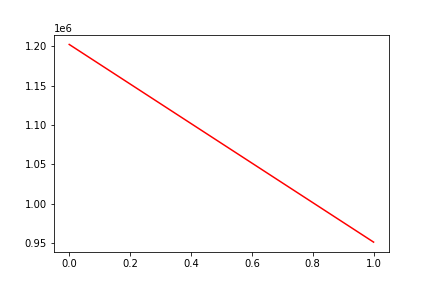

The file beside this chart, header and first rows:
, date, assets
0, 0, 1202158
1, 20120709, 951569
